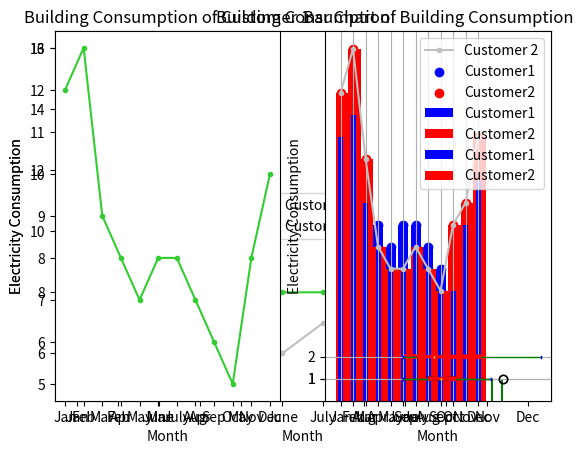

This figure's Python source:
#!/usr/bin/env python3
# -*- coding: utf-8 -*-
"""
Visualization with Matplotlib
[redacted]
"""

import numpy as np
import pandas as pd
import matplotlib.pyplot as plt

Year =[2010,2011,2012,2013,2014,2015,2016,2017,2018,2019,2020]

Temp = [0.72, 0.62,0.65,0.68,0.75,0.90,1.02,0.93,0.85,0.99,1.02]

plt.plot(Year,Temp)

plt.xlabel("Year")
plt.ylabel("Temperature")
plt.title("Global Warming",{'fontsize':12,'horizontalalignment':'center'})
plt.show()
plt.close()

Month= ['Jan', 'Feb','Mar','Apr','May','June','July','Aug',"Sep",'Oct','Nov','Dec']

Customer1 = [12,13,9,8,7,8,8,7,6,5,8,10]
Customer2 = [14,16,11,7,6,6,7,6,5,8,9,12]

plt.plot(Month, Customer1, color='limegreen', label='Customer 1', marker='.')
plt.plot(Month, Customer2, color='silver', label= "Customer 2", marker='.')
plt.xlabel("Month")
plt.ylabel("Electricity Consumption")
plt.title("Building Consumption")
plt.legend(loc='center')
plt.show()


# row column number or graphs
plt.subplot(1,2,1)

plt.plot(Month, Customer1, color='limegreen', label='Customer 1', marker='.')
plt.xlabel("Month")
plt.ylabel("Electricity Consumption")
plt.title("Building Consumption of Customer 1")


plt.subplot(1,2,2)

plt.plot(Month, Customer2, color='silver', label= "Customer 2", marker='.')
plt.xlabel("Month")

plt.title("Building Consumption of Customer 2")
plt.show()


plt.scatter(Month, Customer1, color='blue', label='Customer1')
plt.scatter(Month, Customer2, color='red', label='Customer2')
plt.xlabel("Month")
plt.ylabel("Electricity Consumption")
plt.title("Scatter plot of Building Consumption")
plt.grid()
plt.legend(loc='best')
plt.show()

plt.hist(Customer1,bins=40, color='green')
plt.ylabel("Electricity Consumption")
plt.title("Histogram")
plt.show()

plt.bar(Month, Customer1, width=0.8, color = 'b')
plt.show()


plt.bar(Month, Customer1, color='blue', label='Customer1')
plt.bar(Month, Customer2, color='red', label='Customer2')
plt.xlabel("Month")
plt.ylabel("Electricity Consumption")
plt.title("Bar Chart of Building Consumption")
plt.legend(loc='best')
plt.show()

bar_width = 0.4
Month_b= np.arange(12)

plt.bar(Month_b, Customer1, bar_width,color='blue' ,label ="Customer1")
plt.bar(Month_b+bar_width,Customer2 ,bar_width, color='red', label='Customer2')
plt.xlabel("Month")
plt.ylabel("Electricity Consumption")
plt.title("Bar Chart of Building Consumption")
plt.legend(loc='best')


plt.xticks(Month_b+(bar_width)/12, ('Jan', 'Feb','Mar','Apr','May','June','July','Aug',"Sep",'Oct','Nov','Dec'))
plt.show()

plt.boxplot(Customer1, notch=True, vert=False)

plt.boxplot([Customer1,Customer2], patch_artist=True ,
            boxprops = dict(facecolor='red',color='red'),
            whiskerprops=dict(color='green'),
            capprops=dict(color='blue'),
            medianprops=dict(color='yellow'),notch=True, vert=False)
plt.show()


